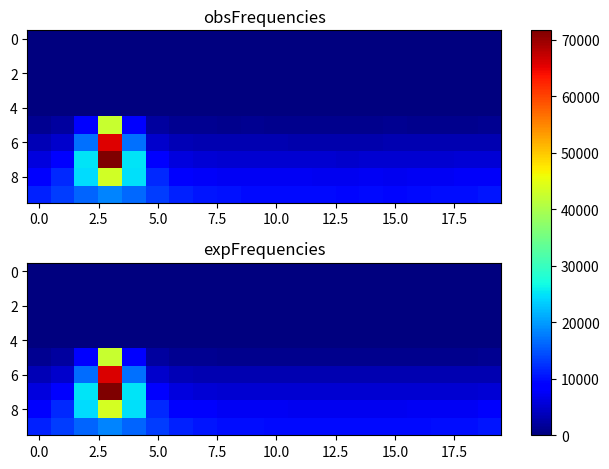

This figure's Python source:
import matplotlib.pyplot as plt
import numpy as np
obsFrequencies = np.array([[ 0, 0, 0, 0, 0, 0, 0, 0, 0, 0, 0, 0, 0, 0, 0, 0, 0, 0, 0, 0], [0, 0, 0, 0, 0, 0, 0, 0, 0, 0, 0, 0, 0, 0, 0, 0, 0, 0, 0, 0], [0, 0, 0, 0, 0, 0, 0, 0, 0, 0, 0, 0, 0, 0, 0, 0, 0, 0, 0, 0], [0, 0, 0, 0, 0, 0, 0, 0, 0, 0, 0, 0, 0, 0, 0, 0, 0, 0, 0, 0], [0, 0, 0, 0, 0, 0, 0, 0, 0, 0, 0, 0, 0, 0, 0, 0, 0, 0, 0, 0], [1377, 1990, 8428, 42531, 8385, 2031, 1266, 1149, 1084, 1132, 1035, 1094, 1041, 1045, 1025, 1134, 1021, 1088, 1055, 1241], [3592, 4844, 16891, 65549, 16864, 4891, 3513, 3326, 3193, 3133, 3103, 3060, 3028, 3043, 3065, 3124, 3108, 3133, 3249, 3244], [6016, 8430, 25008, 71702, 24929, 8422, 6011, 5557, 5278, 5177, 5145, 5125, 5062, 5012, 5082, 5206, 5113, 5183, 5397, 5509], [8726, 12020, 24570, 43218, 24790, 12029, 8775, 7807, 7534, 7519, 7291, 7334, 7134, 7263, 7295, 7106, 7343, 7420, 7601, 7802], [11382, 13226, 16024, 18427, 16308, 13420, 11369, 10627, 10140, 9786, 9739, 9547, 9728, 9441, 9697, 9516, 9611, 9863, 10002, 10507 ]]);
expFrequencies = np.array([[ 0, 0, 0, 0, 0, 0, 0, 0, 0, 0, 0, 0, 0, 0, 0, 0, 0, 0, 0, 0], [0, 0, 0, 0, 0, 0, 0, 0, 0, 0, 0, 0, 0, 0, 0, 0, 0, 0, 0, 0], [0, 0, 0, 0, 0, 0, 0, 0, 0, 0, 0, 0, 0, 0, 0, 0, 0, 0, 0, 0], [0, 0, 0, 0, 0, 0, 0, 0, 0, 0, 0, 0, 0, 0, 0, 0, 0, 0, 0, 0], [0, 0, 0, 0, 0, 0, 0, 0, 0, 0, 0, 0, 0, 0, 0, 0, 0, 0, 0, 0], [1343.93, 1984.8, 8346.95, 42430.3, 8423.15, 1990.09, 1344.98, 1181.55, 1117.76, 1086.86, 1067.84, 1057.13, 1052.63, 1051.24, 1052.62, 1057.11, 1067.79, 1086.77, 1117.6, 1181.19], [3603.02, 4880.7, 16747.5, 65866.3, 16877.2, 4891.4, 3605.03, 3299.73, 3187.32, 3135.04, 3107.53, 3092.45, 3084.79, 3082.42, 3084.76, 3092.41, 3107.45, 3134.89, 3187.04, 3299.09], [6057.45, 8363.52, 24992.9, 71653.2, 25145.7, 8382.25, 6061.15, 5503.08, 5303.51, 5213.48, 5167.24, 5142.32, 5129.78, 5125.93, 5129.74, 5142.25, 5167.11, 5213.24, 5303.03, 5501.92], [8812.99, 11965.9, 24629.7, 43465.9, 24713.5, 11988.2, 8818.91, 7884.78, 7529.86, 7367.65, 7284.52, 7239.98, 7217.69, 7210.86, 7217.63, 7239.87, 7284.29, 7367.21, 7529, 7882.74], [11414, 13170.2, 16219.6, 18358.7, 16232.6, 13179.5, 11418.7, 10536.9, 10076.6, 9820.54, 9671.97, 9586.06, 9541.08, 9527.02, 9540.96, 9585.83, 9671.54, 9819.79, 10075.3, 10534.6 ]]);
fig, (ax1, ax2) = plt.subplots(2)
combined = np.array([obsFrequencies, expFrequencies])
vmin, vmax = np.min(combined), np.max(combined)
cmap = plt.colormaps["jet"]
ax1.imshow(obsFrequencies, cmap=cmap, aspect='auto', vmin = vmin, vmax = vmax)
ax1.title.set_text("obsFrequencies")
im = ax2.imshow(expFrequencies, cmap=cmap, aspect='auto', vmin = vmin, vmax = vmax)
ax2.title.set_text("expFrequencies")
fig.tight_layout()
fig.colorbar(im, ax=list([ax1, ax2]))
plt.show()
